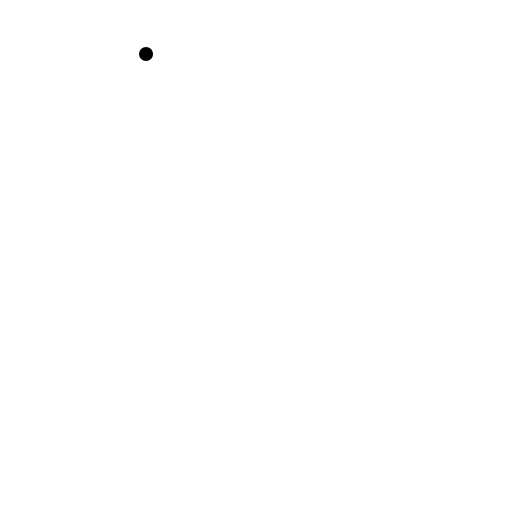
t = 0.00 s
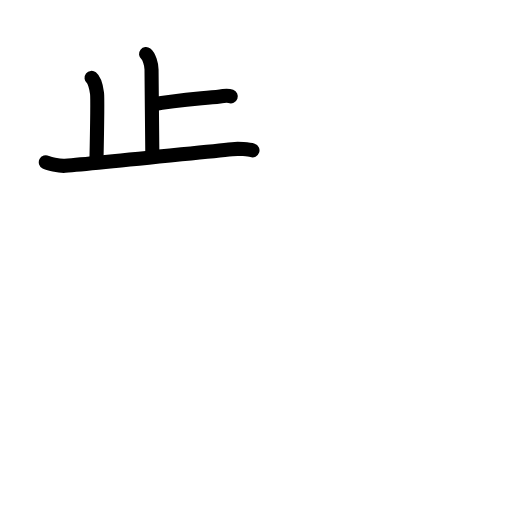
t = 3.92 s
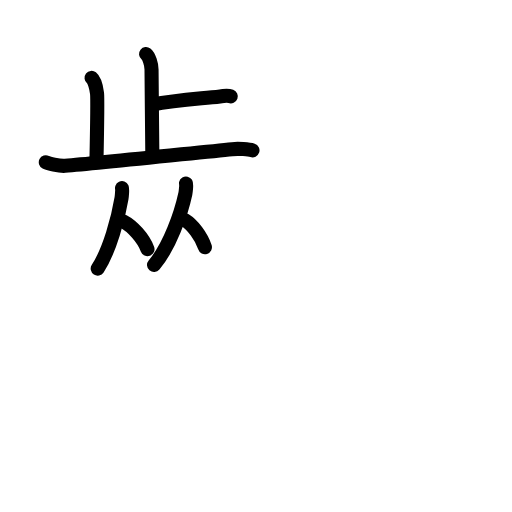
t = 7.75 s
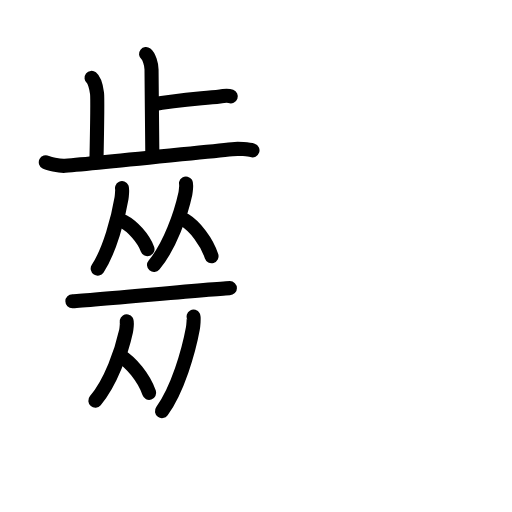
t = 11.88 s
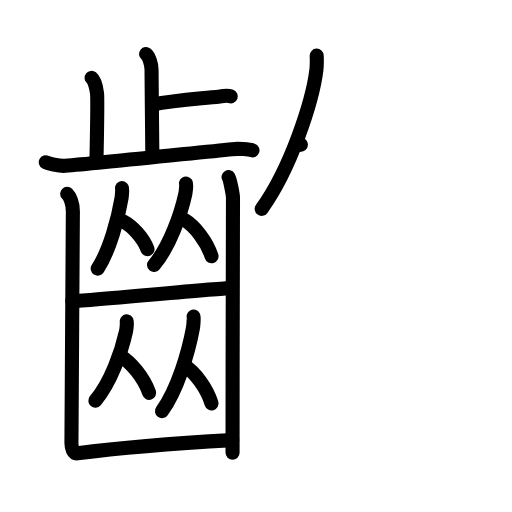
t = 16.05 s
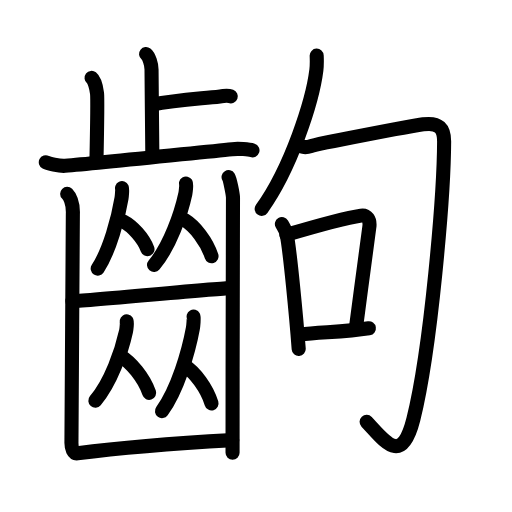
t = 20.00 s

The animated SVG that drew these frames (rendered in a browser with its animation timeline set to each time). Animation: 59 SMIL elements (animate=59); one cycle of 20.00 s.

<?xml version="1.0" encoding="UTF-8"?>
<!--
AniKanjiVG is licensed by CC-BY-SA Paul C. Sommerhoff (https://bitbucket.org/sommerhoff/anikanjivg).
AniKanjiVG uses KanjiVG which is licensed by CC-BY-SA Ulrich Apel (http://kanjivg.tagaini.net).
See also http://creativecommons.org/licenses/by-sa/3.0/
-->
<svg xmlns:kvg='http://kanjivg.tagaini.net' xmlns='http://www.w3.org/2000/svg' width='109' height='109' viewBox='0 0 109 109' style='fill:none;stroke:#000000;stroke-width:3;stroke-linecap:round;stroke-linejoin:round;' id="kvg:kanji_09f63"><g id="kvg:09f63" kvg:element="齣"><g id="kvg:09f63-g1" kvg:element="齒" kvg:position="left" kvg:radical="general"><g id="kvg:09f63-g2" kvg:element="止" kvg:position="top"><g id="kvg:09f63-g3" kvg:element="卜" kvg:original="ト"><path id="kvg:09f63-s1" kvg:type="㇑a" d="M31.09,11.5c0.65,0.51,1.17,2.25,1.17,3.29c0,5.31,0.17,12.92,0.17,17.98"><animate attributeName="d" begin="0.0s" dur="0.5s" from="M31.09,11.5C31.09,11.5,31.09,11.5,31.09,11.5" to="M31.09,11.5c0.65,0.51,1.17,2.25,1.17,3.29" />
<animate attributeName="d" begin="0.5s" dur="0.5s" from="M31.09,11.5c0.65,0.51,1.17,2.25,1.17,3.29c0,0,0,0,0,0,0" to="M31.09,11.5c0.65,0.51,1.17,2.25,1.17,3.29c0,5.31,0.17,12.92,0.17,17.98" />
</path>
<path id="kvg:09f63-s2" kvg:type="㇐b/㇔" d="M32.39,22.24c4.98-0.85,9.22-1.15,14.46-1.72c1.22-0.13,1.52-0.28,2.28,0"><animate attributeName="d" begin="1.0s" dur="0.5s" from="M32.39,22.24C32.39,22.24,32.39,22.24,32.39,22.24" to="M32.39,22.24c4.98-0.85,9.22-1.15,14.46-1.72" />
<animate attributeName="d" begin="1.5s" dur="0.5s" from="M32.39,22.24c4.98-0.85,9.22-1.15,14.46-1.72c0,0,0,0,0,0,0" to="M32.39,22.24c4.98-0.85,9.22-1.15,14.46-1.72c1.22-0.13,1.52-0.28,2.28,0" />
<animate attributeName="d" begin="0s" dur="1.0s" from="M-100,-100" to="M-100,-100" />
</path>
</g>
<path id="kvg:09f63-s3" kvg:type="㇑a" d="M19.49,16.58c0.65,0.51,1.04,2.28,1.17,3.29c0.13,1.01,0,8.34-0.13,14.67"><animate attributeName="d" begin="2.0s" dur="0.5s" from="M19.49,16.58C19.49,16.58,19.49,16.58,19.49,16.58" to="M19.49,16.58c0.65,0.51,1.04,2.28,1.17,3.29" />
<animate attributeName="d" begin="2.5s" dur="0.5s" from="M19.49,16.58c0.65,0.51,1.04,2.28,1.17,3.29c0,0,0,0,0,0,0" to="M19.49,16.58c0.65,0.51,1.04,2.28,1.17,3.29c0.13,1.01,0,8.34-0.13,14.67" />
<animate attributeName="d" begin="0s" dur="2.0s" from="M-100,-100" to="M-100,-100" />
</path>
<path id="kvg:09f63-s4" kvg:type="㇐" d="M9.75,34.54c0.49,0.25,2.8,0.85,4.1,0.76c7.03-0.51,27.9-2.8,35.58-3.55c1.3-0.13,3.57,0.01,4.32,0.26"><animate attributeName="d" begin="3.0s" dur="0.3333333333333333s" from="M9.75,34.54C9.75,34.54,9.75,34.54,9.75,34.54" to="M9.75,34.54c0.49,0.25,2.8,0.85,4.1,0.76" />
<animate attributeName="d" begin="3.3333333333333335s" dur="0.3333333333333333s" from="M9.75,34.54c0.49,0.25,2.8,0.85,4.1,0.76c0,0,0,0,0,0,0" to="M9.75,34.54c0.49,0.25,2.8,0.85,4.1,0.76c7.03-0.51,27.9-2.8,35.58-3.55" />
<animate attributeName="d" begin="3.6666666666666665s" dur="0.3333333333333333s" from="M9.75,34.54c0.49,0.25,2.8,0.85,4.1,0.76c7.03-0.51,27.9-2.8,35.58-3.55c0,0,0,0,0,0,0" to="M9.75,34.54c0.49,0.25,2.8,0.85,4.1,0.76c7.03-0.51,27.9-2.8,35.58-3.55c1.3-0.13,3.57,0.01,4.32,0.26" />
<animate attributeName="d" begin="0s" dur="3.0s" from="M-100,-100" to="M-100,-100" />
</path>
</g>
<g id="kvg:09f63-g4" kvg:position="bottom"><g id="kvg:09f63-g5" kvg:element="从"><g id="kvg:09f63-g6" kvg:element="人"><path id="kvg:09f63-s5" kvg:type="㇒" d="M25.98,40.06c0.08,0.17-0.04,1.77-0.11,2.16c-0.69,4.18-2.5,11.03-5.07,14.97"><animate attributeName="d" begin="4.0s" dur="0.5s" from="M25.98,40.06C25.98,40.06,25.98,40.06,25.98,40.06" to="M25.98,40.06c0.08,0.17-0.04,1.77-0.11,2.16" />
<animate attributeName="d" begin="4.5s" dur="0.5s" from="M25.98,40.06c0.08,0.17-0.04,1.77-0.11,2.16c0,0,0,0,0,0,0" to="M25.98,40.06c0.08,0.17-0.04,1.77-0.11,2.16c-0.69,4.18-2.5,11.03-5.07,14.97" />
<animate attributeName="d" begin="0s" dur="4.0s" from="M-100,-100" to="M-100,-100" />
</path>
<path id="kvg:09f63-s6" kvg:type="㇔" d="M26.27,47.16c1.86,0.95,4.23,3.49,5.13,5.89"><animate attributeName="d" begin="5.0s" dur="1.0s" from="M26.27,47.16C26.27,47.16,26.27,47.16,26.27,47.16" to="M26.27,47.16c1.86,0.95,4.23,3.49,5.13,5.89" />
<animate attributeName="d" begin="0s" dur="5.0s" from="M-100,-100" to="M-100,-100" />
</path>
</g>
<g id="kvg:09f63-g7" kvg:element="人"><path id="kvg:09f63-s7" kvg:type="㇒" d="M39.6,39.06c0.11,0.18-0.06,1.8-0.14,2.18c-0.92,4.24-3.29,11.18-6.67,15.17"><animate attributeName="d" begin="6.0s" dur="0.5s" from="M39.6,39.06C39.6,39.06,39.6,39.06,39.6,39.06" to="M39.6,39.06c0.11,0.18-0.06,1.8-0.14,2.18" />
<animate attributeName="d" begin="6.5s" dur="0.5s" from="M39.6,39.06c0.11,0.18-0.06,1.8-0.14,2.18c0,0,0,0,0,0,0" to="M39.6,39.06c0.11,0.18-0.06,1.8-0.14,2.18c-0.92,4.24-3.29,11.18-6.67,15.17" />
<animate attributeName="d" begin="0s" dur="6.0s" from="M-100,-100" to="M-100,-100" />
</path>
<path id="kvg:09f63-s8" kvg:type="㇔" d="M39.4,46.9c2.04,1.24,4.64,4.52,5.63,7.64"><animate attributeName="d" begin="7.0s" dur="1.0s" from="M39.4,46.9C39.4,46.9,39.4,46.9,39.4,46.9" to="M39.4,46.9c2.04,1.24,4.64,4.52,5.63,7.64" />
<animate attributeName="d" begin="0s" dur="7.0s" from="M-100,-100" to="M-100,-100" />
</path>
</g>
</g>
<path id="kvg:09f63-s9" kvg:type="㇐" d="M15.41,64.13c2.1,0,31.57-2.79,33.53-2.79"><animate attributeName="d" begin="8.0s" dur="1.0s" from="M15.41,64.13C15.41,64.13,15.41,64.13,15.41,64.13" to="M15.41,64.13c2.1,0,31.57-2.79,33.53-2.79" />
<animate attributeName="d" begin="0s" dur="8.0s" from="M-100,-100" to="M-100,-100" />
</path>
<g id="kvg:09f63-g8" kvg:element="从"><g id="kvg:09f63-g9" kvg:element="人"><path id="kvg:09f63-s10" kvg:type="㇒" d="M26.97,68.42c0.11,0.17-0.05,1.75-0.14,2.12c-0.9,4.12-3.22,10.87-6.53,14.75"><animate attributeName="d" begin="9.0s" dur="0.5s" from="M26.97,68.42C26.97,68.42,26.97,68.42,26.97,68.42" to="M26.97,68.42c0.11,0.17-0.05,1.75-0.14,2.12" />
<animate attributeName="d" begin="9.5s" dur="0.5s" from="M26.97,68.42c0.11,0.17-0.05,1.75-0.14,2.12c0,0,0,0,0,0,0" to="M26.97,68.42c0.11,0.17-0.05,1.75-0.14,2.12c-0.9,4.12-3.22,10.87-6.53,14.75" />
<animate attributeName="d" begin="0s" dur="9.0s" from="M-100,-100" to="M-100,-100" />
</path>
<path id="kvg:09f63-s11" kvg:type="㇔" d="M25.57,75.76c2.24,1.27,5.09,4.66,6.18,7.87"><animate attributeName="d" begin="10.0s" dur="1.0s" from="M25.57,75.76C25.57,75.76,25.57,75.76,25.57,75.76" to="M25.57,75.76c2.24,1.27,5.09,4.66,6.18,7.87" />
<animate attributeName="d" begin="0s" dur="10.0s" from="M-100,-100" to="M-100,-100" />
</path>
</g>
<g id="kvg:09f63-g10" kvg:element="人"><path id="kvg:09f63-s12" kvg:type="㇒" d="M41.2,67.4c0.11,0.2-0.05,2.08-0.14,2.53c-0.9,4.92-3.24,12.97-6.58,17.59"><animate attributeName="d" begin="11.0s" dur="0.5s" from="M41.2,67.4C41.2,67.4,41.2,67.4,41.2,67.4" to="M41.2,67.4c0.11,0.2-0.05,2.08-0.14,2.53" />
<animate attributeName="d" begin="11.5s" dur="0.5s" from="M41.2,67.4c0.11,0.2-0.05,2.08-0.14,2.53c0,0,0,0,0,0,0" to="M41.2,67.4c0.11,0.2-0.05,2.08-0.14,2.53c-0.9,4.92-3.24,12.97-6.58,17.59" />
<animate attributeName="d" begin="0s" dur="11.0s" from="M-100,-100" to="M-100,-100" />
</path>
<path id="kvg:09f63-s13" kvg:type="㇔" d="M39.45,77.98c2.02,1.28,4.6,4.68,5.58,7.9"><animate attributeName="d" begin="12.0s" dur="1.0s" from="M39.45,77.98C39.45,77.98,39.45,77.98,39.45,77.98" to="M39.45,77.98c2.02,1.28,4.6,4.68,5.58,7.9" />
<animate attributeName="d" begin="0s" dur="12.0s" from="M-100,-100" to="M-100,-100" />
</path>
</g>
</g>
<g id="kvg:09f63-g11" kvg:element="凵"><path id="kvg:09f63-s14" kvg:type="㇗a" d="M14.3,41.26c0.46,0.45,1.32,1.89,1.21,4.3c-0.04,0.92-0.26,47.15-0.3,48.53c-0.04,1.38,0.39,2.54,1.29,2.42c9.79-1.29,23.77-2.3,32.94-2.81"><animate attributeName="d" begin="13.0s" dur="0.25s" from="M14.3,41.26C14.3,41.26,14.3,41.26,14.3,41.26" to="M14.3,41.26c0.46,0.45,1.32,1.89,1.21,4.3" />
<animate attributeName="d" begin="13.25s" dur="0.25s" from="M14.3,41.26c0.46,0.45,1.32,1.89,1.21,4.3c0,0,0,0,0,0,0" to="M14.3,41.26c0.46,0.45,1.32,1.89,1.21,4.3c-0.04,0.92-0.26,47.15-0.3,48.53" />
<animate attributeName="d" begin="13.5s" dur="0.25s" from="M14.3,41.26c0.46,0.45,1.32,1.89,1.21,4.3c-0.04,0.92-0.26,47.15-0.3,48.53c0,0,0,0,0,0,0" to="M14.3,41.26c0.46,0.45,1.32,1.89,1.21,4.3c-0.04,0.92-0.26,47.15-0.3,48.53c-0.04,1.38,0.39,2.54,1.29,2.42" />
<animate attributeName="d" begin="13.75s" dur="0.25s" from="M14.3,41.26c0.46,0.45,1.32,1.89,1.21,4.3c-0.04,0.92-0.26,47.15-0.3,48.53c-0.04,1.38,0.39,2.54,1.29,2.42c0,0,0,0,0,0,0" to="M14.3,41.26c0.46,0.45,1.32,1.89,1.21,4.3c-0.04,0.92-0.26,47.15-0.3,48.53c-0.04,1.38,0.39,2.54,1.29,2.42c9.79-1.29,23.77-2.3,32.94-2.81" />
<animate attributeName="d" begin="0s" dur="13.0s" from="M-100,-100" to="M-100,-100" />
</path>
<path id="kvg:09f63-s15" kvg:type="㇑" d="M48.66,37.71c0.28,0.45,0.89,3.39,0.94,4.3s-0.12,33.25-0.09,54.38"><animate attributeName="d" begin="14.0s" dur="1.0s" from="M48.66,37.71C48.66,37.71,48.66,37.71,48.66,37.71" to="M48.66,37.71c0.28,0.45,0.89,3.39,0.94,4.3s-0.12,33.25-0.09,54.38" />
<animate attributeName="d" begin="0s" dur="14.0s" from="M-100,-100" to="M-100,-100" />
</path>
</g>
</g>
</g>
<g id="kvg:09f63-g12" kvg:element="句" kvg:position="right"><g id="kvg:09f63-g13" kvg:element="勹"><g id="kvg:09f63-g14" kvg:element="丿"><path id="kvg:09f63-s16" kvg:type="㇒" d="M67.42,11.85c0.03,0.77,0.07,1.98-0.07,3.09c-0.8,6.51-5.37,20.78-11.64,29.52"><animate attributeName="d" begin="15.0s" dur="0.5s" from="M67.42,11.85C67.42,11.85,67.42,11.85,67.42,11.85" to="M67.42,11.85c0.03,0.77,0.07,1.98-0.07,3.09" />
<animate attributeName="d" begin="15.5s" dur="0.5s" from="M67.42,11.85c0.03,0.77,0.07,1.98-0.07,3.09c0,0,0,0,0,0,0" to="M67.42,11.85c0.03,0.77,0.07,1.98-0.07,3.09c-0.8,6.51-5.37,20.78-11.64,29.52" />
<animate attributeName="d" begin="0s" dur="15.0s" from="M-100,-100" to="M-100,-100" />
</path>
</g>
<path id="kvg:09f63-s17" kvg:type="㇆" d="M63.36,30.7c0.71,0.6,1.69,0.79,2.82,0.4c1.13-0.4,21.09-4.24,23.91-4.63c3.42-0.47,4.47,0.89,4.46,3.67C94.51,41.27,91.77,74.16,88,89.25c-2.5,10-6,4.75-9.95,0.55"><animate attributeName="d" begin="16.0s" dur="0.2s" from="M63.36,30.7C63.36,30.7,63.36,30.7,63.36,30.7" to="M63.36,30.7c0.71,0.6,1.69,0.79,2.82,0.4" />
<animate attributeName="d" begin="16.2s" dur="0.2s" from="M63.36,30.7c0.71,0.6,1.69,0.79,2.82,0.4c0,0,0,0,0,0,0" to="M63.36,30.7c0.71,0.6,1.69,0.79,2.82,0.4c1.13-0.4,21.09-4.24,23.91-4.63" />
<animate attributeName="d" begin="16.4s" dur="0.2s" from="M63.36,30.7c0.71,0.6,1.69,0.79,2.82,0.4c1.13-0.4,21.09-4.24,23.91-4.63c0,0,0,0,0,0,0" to="M63.36,30.7c0.71,0.6,1.69,0.79,2.82,0.4c1.13-0.4,21.09-4.24,23.91-4.63c3.42-0.47,4.47,0.89,4.46,3.67" />
<animate attributeName="d" begin="16.6s" dur="0.2s" from="M63.36,30.7c0.71,0.6,1.69,0.79,2.82,0.4c1.13-0.4,21.09-4.24,23.91-4.63c3.42-0.47,4.47,0.89,4.46,3.67c0,0,0,0,0,0,0" to="M63.36,30.7c0.71,0.6,1.69,0.79,2.82,0.4c1.13-0.4,21.09-4.24,23.91-4.63c3.42-0.47,4.47,0.89,4.46,3.67C94.51,41.27,91.77,74.16,88,89.25" />
<animate attributeName="d" begin="16.8s" dur="0.2s" from="M63.36,30.7c0.71,0.6,1.69,0.79,2.82,0.4c1.13-0.4,21.09-4.24,23.91-4.63c3.42-0.47,4.47,0.89,4.46,3.67C94.51,41.27,91.77,74.16,88,89.25c0,0,0,0,0,0,0" to="M63.36,30.7c0.71,0.6,1.69,0.79,2.82,0.4c1.13-0.4,21.09-4.24,23.91-4.63c3.42-0.47,4.47,0.89,4.46,3.67C94.51,41.27,91.77,74.16,88,89.25c-2.5,10-6,4.75-9.95,0.55" />
<animate attributeName="d" begin="0s" dur="16.0s" from="M-100,-100" to="M-100,-100" />
</path>
</g>
<g id="kvg:09f63-g15" kvg:element="口"><path id="kvg:09f63-s18" kvg:type="㇑" d="M60.01,47.68c0.21,0.36,0.92,1.67,1.01,2.12c0.72,3.6,2.08,18,2.57,24.47"><animate attributeName="d" begin="17.0s" dur="0.5s" from="M60.01,47.68C60.01,47.68,60.01,47.68,60.01,47.68" to="M60.01,47.68c0.21,0.36,0.92,1.67,1.01,2.12" />
<animate attributeName="d" begin="17.5s" dur="0.5s" from="M60.01,47.68c0.21,0.36,0.92,1.67,1.01,2.12c0,0,0,0,0,0,0" to="M60.01,47.68c0.21,0.36,0.92,1.67,1.01,2.12c0.72,3.6,2.08,18,2.57,24.47" />
<animate attributeName="d" begin="0s" dur="17.0s" from="M-100,-100" to="M-100,-100" />
</path>
<path id="kvg:09f63-s19" kvg:type="㇕b" d="M60.96,50c6.13-1.82,12.59-3.62,15.9-4.1c1.21-0.18,2.01,0.83,1.76,2.49c-0.64,4.31-1.9,14.43-2.84,21.39"><animate attributeName="d" begin="18.0s" dur="0.3333333333333333s" from="M60.96,50C60.96,50,60.96,50,60.96,50" to="M60.96,50c6.13-1.82,12.59-3.62,15.9-4.1" />
<animate attributeName="d" begin="18.333333333333332s" dur="0.3333333333333333s" from="M60.96,50c6.13-1.82,12.59-3.62,15.9-4.1c0,0,0,0,0,0,0" to="M60.96,50c6.13-1.82,12.59-3.62,15.9-4.1c1.21-0.18,2.01,0.83,1.76,2.49" />
<animate attributeName="d" begin="18.666666666666668s" dur="0.3333333333333333s" from="M60.96,50c6.13-1.82,12.59-3.62,15.9-4.1c1.21-0.18,2.01,0.83,1.76,2.49c0,0,0,0,0,0,0" to="M60.96,50c6.13-1.82,12.59-3.62,15.9-4.1c1.21-0.18,2.01,0.83,1.76,2.49c-0.64,4.31-1.9,14.43-2.84,21.39" />
<animate attributeName="d" begin="0s" dur="18.0s" from="M-100,-100" to="M-100,-100" />
</path>
<path id="kvg:09f63-s20" kvg:type="㇐b" d="M63.91,71.22c3.88-0.54,9.29-0.5,14.62-1.34"><animate attributeName="d" begin="19.0s" dur="1.0s" from="M63.91,71.22C63.91,71.22,63.91,71.22,63.91,71.22" to="M63.91,71.22c3.88-0.54,9.29-0.5,14.62-1.34" />
<animate attributeName="d" begin="0s" dur="19.0s" from="M-100,-100" to="M-100,-100" />
</path>
</g>
</g>
</g>
</svg>
